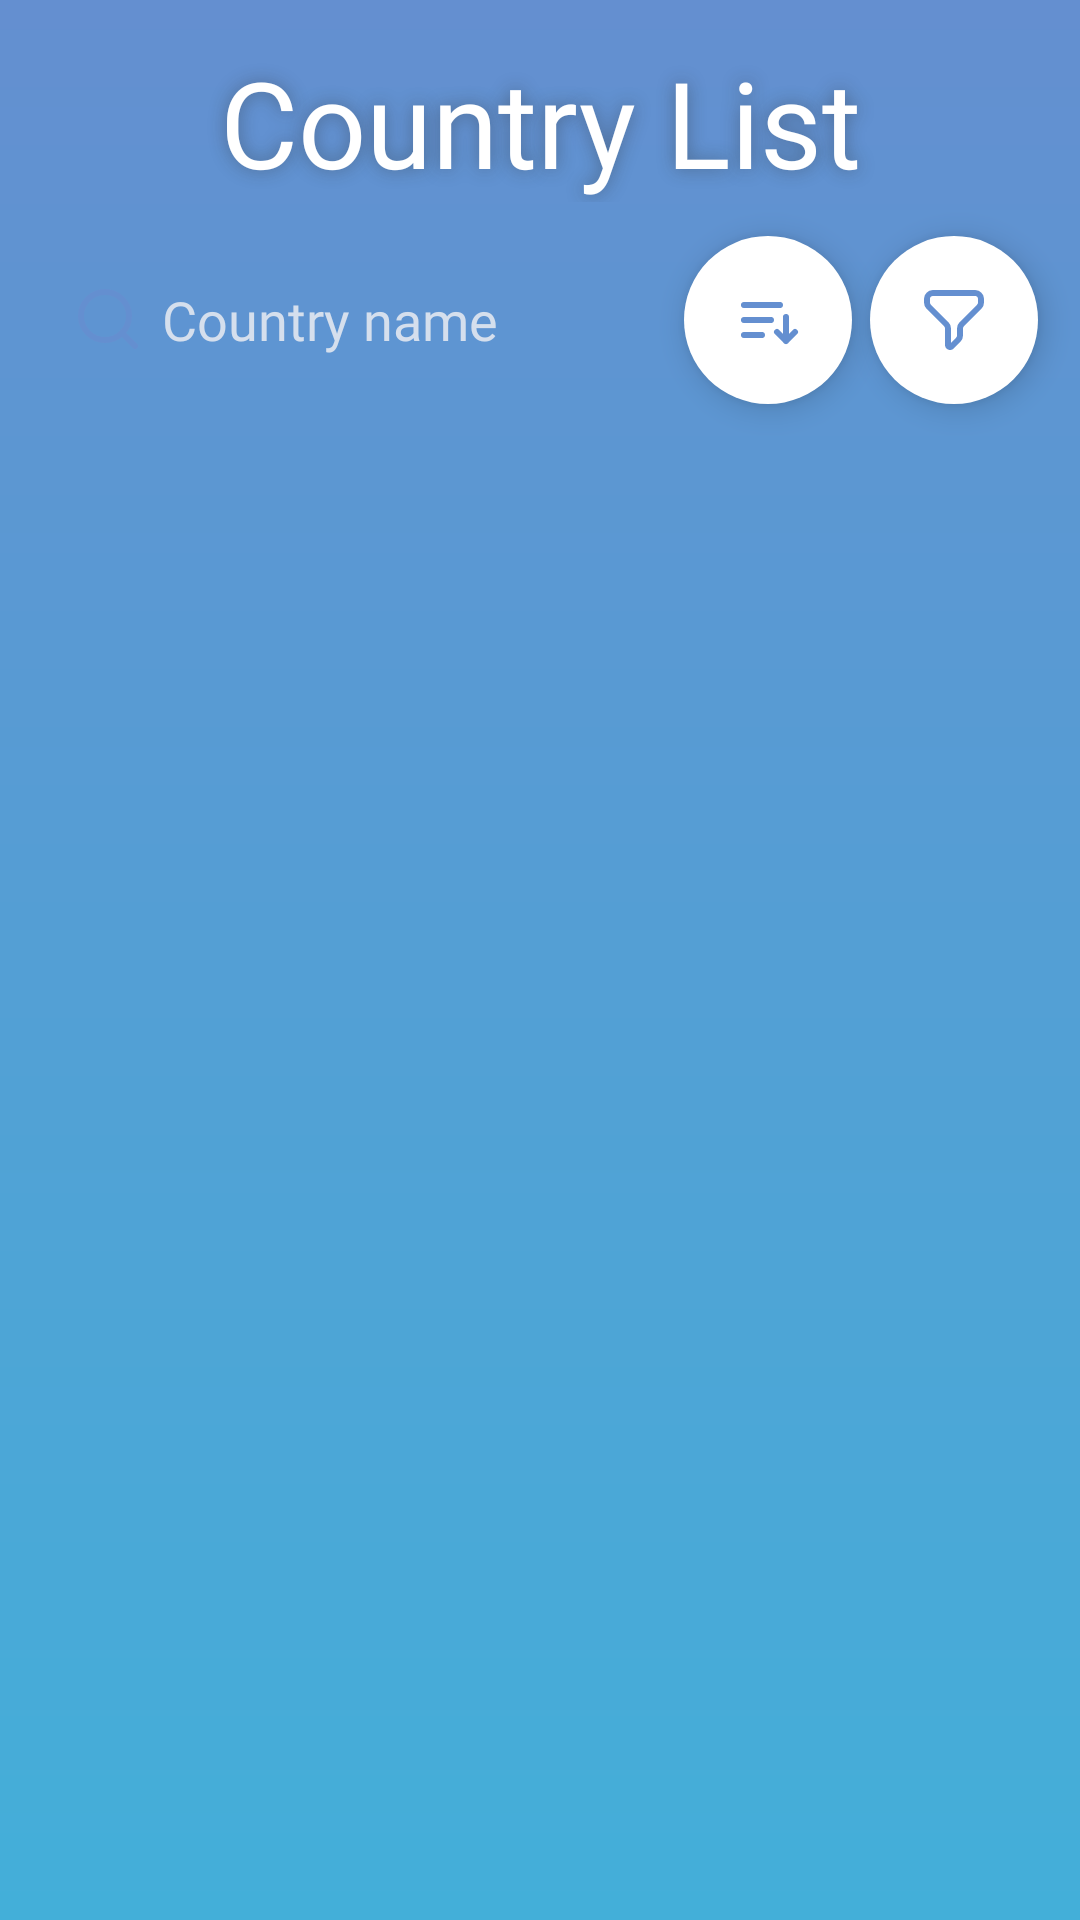

Android layout source for this screen:
<!-- AndroidManifest.xml: application theme Theme.PoiCountries -->
<!-- res/layout/fragment_countries.xml -->
<?xml version="1.0" encoding="utf-8"?>
<androidx.constraintlayout.widget.ConstraintLayout xmlns:android="http://schemas.android.com/apk/res/android"
    xmlns:app="http://schemas.android.com/apk/res-auto"
    xmlns:tools="http://schemas.android.com/tools"
    android:layout_width="match_parent"
    android:layout_height="match_parent"
    android:background="@drawable/gradiant_primary_vertical"
    tools:context=".ui.countries.CountriesFragment">

    <TextView
        android:id="@+id/tv_title"
        android:layout_width="match_parent"
        android:layout_height="wrap_content"
        android:layout_marginHorizontal="12dp"
        android:layout_marginTop="14dp"
        android:fontFamily="@font/poi_bold"
        android:shadowColor="#662D2D2D"
        android:shadowRadius="15"
        android:text="@string/lbl_country_list"
        android:textAlignment="center"
        android:textColor="@color/white"
        android:textSize="40sp"
        app:layout_constraintTop_toTopOf="parent" />

    <EditText
        android:id="@+id/edit_search"
        style="@style/EditTextStyle"
        android:layout_width="0dp"
        android:paddingStart="10dp"
        android:drawablePadding="6dp"
        android:layout_height="wrap_content"
        android:layout_gravity="center"
        android:layout_marginStart="14dp"
        android:layout_marginTop="12dp"
        android:layout_marginEnd="6dp"
        android:backgroundTint="@color/white"
        android:hint="@string/hint_country_search"
        android:importantForAutofill="no"
        android:drawableStart="@drawable/ic_search"
        android:drawableTint="@color/primary"
        android:inputType="text"
        android:lineSpacingExtra="4sp"
        android:textColor="@color/primary"
        android:textColorHint="@color/light_blue"
        app:layout_constraintEnd_toStartOf="@id/btn_sort"
        app:layout_constraintStart_toStartOf="parent"
        app:layout_constraintTop_toBottomOf="@id/tv_title"
        tools:ignore="LabelFor" />

    <com.google.android.material.floatingactionbutton.FloatingActionButton
        android:id="@+id/btn_sort"
        android:layout_width="wrap_content"
        android:layout_height="wrap_content"
        android:layout_marginEnd="6dp"
        android:backgroundTint="@color/white"
        android:src="@drawable/ic_sort"
        app:borderWidth="0dp"
        app:layout_constraintBottom_toBottomOf="@id/edit_search"
        app:layout_constraintEnd_toStartOf="@id/btn_filter"
        app:layout_constraintTop_toTopOf="@id/edit_search"
        app:tint="@color/primary"
        tools:ignore="ContentDescription" />

    <com.google.android.material.floatingactionbutton.FloatingActionButton
        android:id="@+id/btn_filter"
        android:layout_width="wrap_content"
        android:layout_height="wrap_content"
        android:layout_marginEnd="14dp"
        android:backgroundTint="@color/white"
        android:src="@drawable/ic_filter"
        app:borderWidth="0dp"
        app:layout_constraintBottom_toBottomOf="@id/edit_search"
        app:layout_constraintDimensionRatio="1"
        app:layout_constraintEnd_toEndOf="parent"
        app:layout_constraintTop_toTopOf="@id/edit_search"
        app:tint="@color/primary"
        tools:ignore="ContentDescription" />

    <androidx.recyclerview.widget.RecyclerView
        android:id="@+id/recycler_countries"
        android:layout_width="match_parent"
        android:layout_height="0dp"
        android:layout_marginHorizontal="12dp"
        android:layout_marginTop="16dp"
        android:background="@color/transparent"
        android:fadingEdgeLength="10dp"
        android:requiresFadingEdge="vertical"
        app:layout_constraintBottom_toBottomOf="parent"
        app:layout_constraintTop_toBottomOf="@id/edit_search"
        tools:itemCount="10"
        tools:listitem="@layout/layout_country_cell" />

</androidx.constraintlayout.widget.ConstraintLayout>
<!-- res/layout/layout_country_cell.xml (included above) -->
<?xml version="1.0" encoding="utf-8"?>
<com.google.android.material.card.MaterialCardView xmlns:android="http://schemas.android.com/apk/res/android"
    xmlns:app="http://schemas.android.com/apk/res-auto"
    xmlns:tools="http://schemas.android.com/tools"
    android:layout_width="match_parent"
    android:layout_height="wrap_content"
    android:layout_marginHorizontal="5dp"
    android:layout_marginVertical="8dp"
    android:backgroundTint="@color/light_blue"
    app:cardCornerRadius="20dp">

    <androidx.constraintlayout.widget.ConstraintLayout
        android:layout_width="match_parent"
        android:layout_height="match_parent">

        <ImageView
            android:id="@+id/img_thumbnail"
            android:layout_width="0dp"
            android:layout_height="130dp"
            android:layout_marginHorizontal="12dp"
            android:layout_marginTop="20dp"
            app:layout_constraintEnd_toEndOf="parent"
            app:layout_constraintStart_toStartOf="parent"
            app:layout_constraintTop_toTopOf="parent"
            app:srcCompat="@drawable/ic_europe"
            tools:ignore="ContentDescription" />

        <TextView
            android:id="@+id/tv_name"
            android:layout_width="0dp"
            android:layout_height="wrap_content"
            android:layout_marginHorizontal="12dp"
            android:layout_marginTop="8dp"
            android:layout_marginBottom="8dp"
            android:ellipsize="end"
            android:fontFamily="@font/poi_bold"
            android:lines="2"
            android:textAlignment="center"
            android:textColor="@color/dark_gray"
            android:textSize="20sp"
            app:layout_constraintBottom_toTopOf="@id/tv_subregion"
            app:layout_constraintEnd_toEndOf="parent"
            app:layout_constraintStart_toStartOf="parent"
            app:layout_constraintTop_toBottomOf="@id/img_thumbnail"
            app:layout_constraintVertical_bias="0.0"
            tools:text="Country name" />

        <TextView
            android:id="@+id/tv_subregion"
            android:layout_width="wrap_content"
            android:layout_height="wrap_content"
            android:layout_marginHorizontal="12dp"
            android:layout_marginBottom="14dp"
            android:drawablePadding="4dp"
            android:fontFamily="@font/poi_regular"
            android:textColor="@color/dark_gray"
            android:textSize="15sp"
            app:drawableStartCompat="@drawable/ic_location"
            app:drawableTint="@color/dark_gray"
            app:layout_constraintBottom_toTopOf="@id/tv_population"
            app:layout_constraintEnd_toEndOf="parent"
            app:layout_constraintHorizontal_bias="0.5"
            app:layout_constraintHorizontal_chainStyle="spread_inside"
            app:layout_constraintStart_toStartOf="parent"
            tools:text="North Europe" />

        <TextView
            android:id="@+id/tv_population"
            android:layout_width="wrap_content"
            android:layout_height="wrap_content"
            android:layout_marginHorizontal="12dp"
            android:layout_marginBottom="14dp"
            android:drawablePadding="4dp"
            android:fontFamily="@font/poi_regular"
            android:textColor="@color/accent"
            android:textSize="15sp"
            app:layout_constraintStart_toStartOf="parent"
            app:layout_constraintEnd_toEndOf="parent"
            app:drawableStartCompat="@drawable/ic_people"
            app:drawableTint="@color/accent"
            app:layout_constraintBottom_toBottomOf="parent"
            tools:layout_editor_absoluteX="275dp"
            tools:text="120m" />


    </androidx.constraintlayout.widget.ConstraintLayout>


</com.google.android.material.card.MaterialCardView>
<!-- resources referenced by this layout -->
<resources>
  <color name="accent">#9E00E2</color>
  <color name="dark_gray">#2D2D2D</color>
  <color name="light_blue">#D5DFED</color>
  <color name="primary">#648FD0</color>
  <color name="transparent">#0FFF</color>
  <color name="white">#FFFFFFFF</color>
  <!-- drawable gradiant_primary_vertical (drawable) -->
  <?xml version="1.0" encoding="utf-8"?>
  <shape xmlns:android="http://schemas.android.com/apk/res/android">
  <gradient android:startColor="#648FD0" android:endColor="#43AFD9" android:angle="-90"/>
  </shape>
  <!-- drawable ic_filter (drawable) -->
  <vector android:height="26dp" android:viewportHeight="24"
      android:viewportWidth="24" android:width="26dp" xmlns:android="http://schemas.android.com/apk/res/android">
      <path android:fillColor="#00000000"
          android:pathData="M19,3H5C3.895,3 3,3.895 3,5V6.172C3,6.702 3.211,7.211 3.586,7.586L9.414,13.414C9.789,13.789 10,14.298 10,14.828V20V20.286C10,20.918 10.765,21.235 11.212,20.788L12,20L13.414,18.586C13.789,18.211 14,17.702 14,17.172V14.828C14,14.298 14.211,13.789 14.586,13.414L20.414,7.586C20.789,7.211 21,6.702 21,6.172V5C21,3.895 20.105,3 19,3Z"
          android:strokeColor="#323232" android:strokeLineCap="round"
          android:strokeLineJoin="round" android:strokeWidth="2"/>
  </vector>
  <!-- drawable ic_search (drawable) -->
  <vector xmlns:android="http://schemas.android.com/apk/res/android"
      android:width="24dp"
      android:height="24dp"
      android:autoMirrored="true"
      android:viewportWidth="24"
      android:viewportHeight="24">
      <path
          android:fillColor="#00000000"
          android:pathData="M11,19C15.4183,19 19,15.4183 19,11C19,6.5817 15.4183,3 11,3C6.5817,3 3,6.5817 3,11C3,15.4183 6.5817,19 11,19Z"
          android:strokeWidth="2"
          android:strokeColor="#FFF"
          android:strokeLineCap="round"
          android:strokeLineJoin="round" />
      <path
          android:fillColor="#00000000"
          android:pathData="M20.9999,21.0004L16.6499,16.6504"
          android:strokeWidth="2"
          android:strokeColor="#FFF"
          android:strokeLineCap="round"
          android:strokeLineJoin="round" />
  </vector>
  <!-- drawable ic_sort (drawable) -->
  <vector android:height="26dp" android:viewportHeight="24"
      android:viewportWidth="24" android:width="26dp" xmlns:android="http://schemas.android.com/apk/res/android">
      <path android:fillColor="#00000000"
          android:pathData="M4,17H10M4,12H13M18,11V19M18,19L21,16M18,19L15,16M4,7H16"
          android:strokeColor="#000000" android:strokeLineCap="round"
          android:strokeLineJoin="round" android:strokeWidth="2"/>
  </vector>
  <string name="hint_country_search">Country name</string>
  <string name="lbl_country_list">Country List</string>
  <style name="EditTextStyle" parent="Widget.AppCompat.EditText">
          <item name="android:fontFamily">@font/poi_regular</item>
          <item name="android:textColor">@color/dark_gray</item>
          <item name="android:background">@drawable/shape_curved_bg</item>
          <item name="android:backgroundTint">@color/light_blue</item>
          <item name="android:padding">15dp</item>
      </style>
  <style name="Theme.PoiCountries" parent="Theme.MaterialComponents.DayNight.NoActionBar">
          
          <item name="colorPrimary">@color/primary</item>
          <item name="colorPrimaryVariant">@color/primary_disabled</item>
          <item name="colorOnPrimary">@color/white</item>
          
          <item name="colorSecondary">@color/accent</item>
          <item name="colorOnSecondary">@color/dark_gray</item>
          
          <item name="android:statusBarColor">@color/primary</item>
          
      </style>
  <color name="primary_disabled">#737E8E</color>
</resources>
